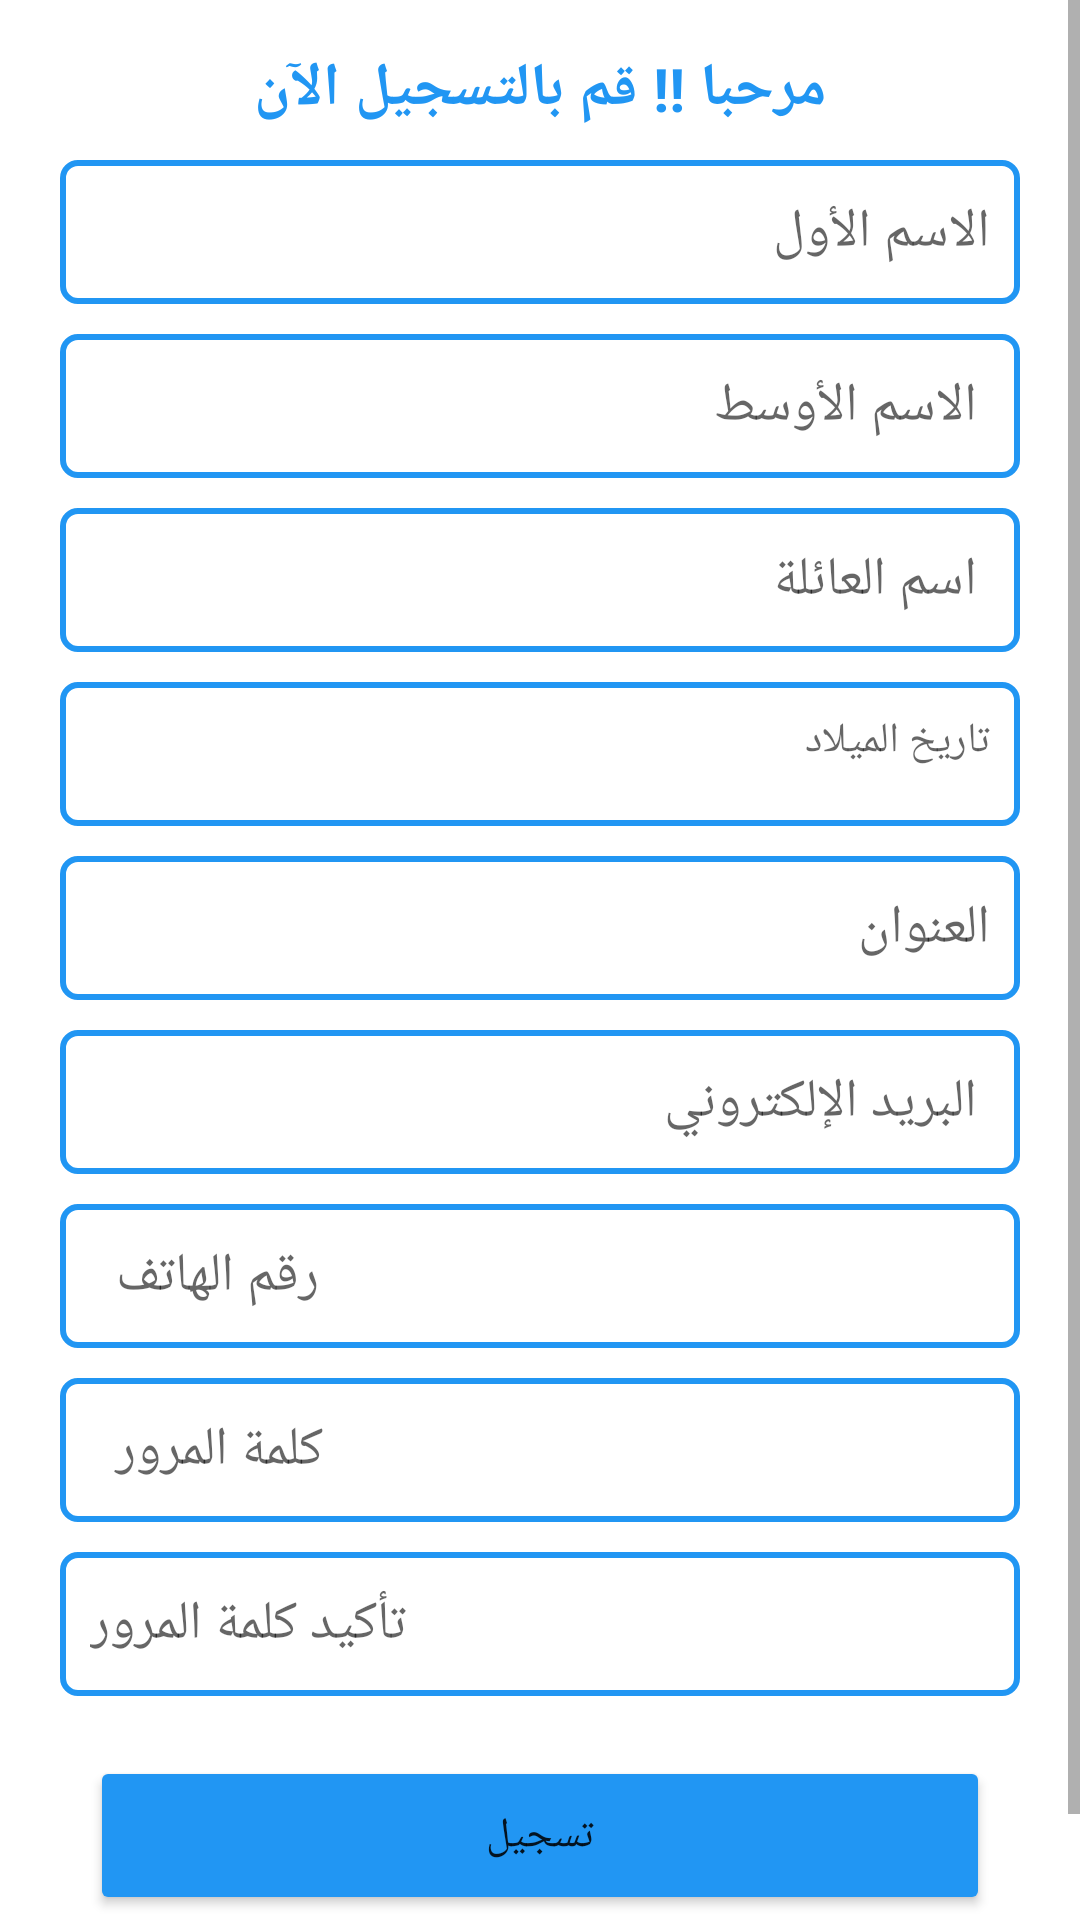

Reconstruct the res/layout file that produces this screen, plus the resources it refers to.
<!-- AndroidManifest.xml: application theme Theme.Final_Project_MCC -->
<!-- res/layout/activity_register.xml -->
<?xml version="1.0" encoding="utf-8"?>
<ScrollView xmlns:android="http://schemas.android.com/apk/res/android"
    xmlns:app="http://schemas.android.com/apk/res-auto"
    xmlns:tools="http://schemas.android.com/tools"
    android:layout_width="match_parent"
    android:layout_height="match_parent">

<androidx.constraintlayout.widget.ConstraintLayout

    android:layout_width="match_parent"
    android:layout_height="match_parent"
    tools:context=".RegisterActivity">

    <EditText
        android:id="@+id/First_Name"
        android:layout_width="0dp"
        android:layout_height="wrap_content"
        android:layout_marginStart="20dp"
        android:layout_marginTop="10dp"
        android:layout_marginEnd="20dp"
        android:background="@drawable/back"
        android:ems="10"
        android:hint="الاسم الأول"
        android:inputType="textPersonName"
        android:minHeight="48dp"
        android:padding="10dp"
        app:layout_constraintEnd_toEndOf="parent"
        app:layout_constraintHorizontal_bias="0.0"
        app:layout_constraintStart_toStartOf="parent"
        app:layout_constraintTop_toBottomOf="@+id/text_view" />

    <EditText
        android:id="@+id/middle_name"
        android:layout_width="0dp"
        android:layout_height="wrap_content"
        android:layout_marginStart="20dp"
        android:layout_marginTop="10dp"
        android:layout_marginEnd="20dp"
        android:background="@drawable/back"
        android:ems="10"
        android:hint=" الاسم الأوسط"
        android:inputType="textPersonName"
        android:minHeight="48dp"
        android:padding="10dp"
        app:layout_constraintEnd_toEndOf="parent"
        app:layout_constraintHorizontal_bias="0.0"
        app:layout_constraintStart_toStartOf="parent"
        app:layout_constraintTop_toBottomOf="@+id/First_Name" />

    <EditText
        android:id="@+id/last_name"
        android:layout_width="0dp"
        android:layout_height="wrap_content"
        android:layout_marginStart="20dp"
        android:layout_marginTop="10dp"
        android:layout_marginEnd="20dp"
        android:background="@drawable/back"
        android:ems="10"
        android:hint=" اسم العائلة"
        android:inputType="textPersonName"
        android:minHeight="48dp"
        android:padding="10dp"
        app:layout_constraintEnd_toEndOf="parent"
        app:layout_constraintStart_toStartOf="parent"
        app:layout_constraintTop_toBottomOf="@+id/middle_name" />

    <TextView
        android:id="@+id/date_birth"
        android:layout_width="0dp"
        android:layout_height="wrap_content"
        android:layout_marginStart="20dp"
        android:layout_marginTop="10dp"
        android:layout_marginEnd="20dp"
        android:background="@drawable/back"
        android:ems="10"
        android:hint="تاريخ الميلاد"
        android:textColor="#000000"
        android:drawable="@drawable/calendar"
        android:inputType="date"
        android:minHeight="48dp"
        android:padding="10dp"
        app:layout_constraintEnd_toEndOf="parent"
        app:layout_constraintStart_toStartOf="parent"
        app:layout_constraintTop_toBottomOf="@+id/last_name" />

    <EditText
        android:id="@+id/edit_Text_Address"
        android:layout_width="0dp"
        android:layout_height="wrap_content"
        android:layout_marginStart="20dp"
        android:layout_marginTop="10dp"
        android:layout_marginEnd="20dp"
        android:background="@drawable/back"
        android:ems="10"
        android:hint="العنوان"
        android:inputType="textPersonName"
        android:minHeight="48dp"
        android:padding="10dp"
        app:layout_constraintEnd_toEndOf="parent"
        app:layout_constraintHorizontal_bias="0.0"
        app:layout_constraintStart_toStartOf="parent"
        app:layout_constraintTop_toBottomOf="@+id/date_birth" />

    <EditText
        android:id="@+id/editText_Email"
        android:layout_width="0dp"
        android:layout_height="wrap_content"
        android:layout_marginStart="20dp"
        android:layout_marginTop="10dp"
        android:layout_marginEnd="20dp"
        android:background="@drawable/back"
        android:ems="10"
        android:hint=" البريد الإلكتروني"
        android:inputType="textEmailAddress"
        android:minHeight="48dp"
        android:padding="10dp"
        app:layout_constraintEnd_toEndOf="parent"
        app:layout_constraintHorizontal_bias="0.0"
        app:layout_constraintStart_toStartOf="parent"
        app:layout_constraintTop_toBottomOf="@+id/edit_Text_Address" />

    <EditText
        android:id="@+id/editText_Phone"
        android:layout_width="0dp"
        android:layout_height="wrap_content"
        android:layout_marginStart="20dp"
        android:layout_marginTop="10dp"
        android:layout_marginEnd="20dp"
        android:background="@drawable/back"
        android:ems="10"
        android:hint="  رقم الهاتف "
        android:inputType="phone"
        android:minHeight="48dp"
        android:padding="10dp"
        app:layout_constraintEnd_toEndOf="parent"
        app:layout_constraintHorizontal_bias="0.0"
        app:layout_constraintStart_toStartOf="parent"
        app:layout_constraintTop_toBottomOf="@+id/editText_Email" />

    <EditText
        android:id="@+id/editText_Password"
        android:layout_width="0dp"
        android:layout_height="wrap_content"
        android:layout_marginStart="20dp"
        android:layout_marginTop="10dp"
        android:layout_marginEnd="20dp"
        android:background="@drawable/back"
        android:ems="10"
        android:hint="  كلمة المرور"
        android:inputType="textPassword"
        android:minHeight="48dp"
        android:padding="10dp"
        app:layout_constraintEnd_toEndOf="parent"
        app:layout_constraintHorizontal_bias="0.0"
        app:layout_constraintStart_toStartOf="parent"
        app:layout_constraintTop_toBottomOf="@+id/editText_Phone" />

    <EditText
        android:id="@+id/confirmation_Password"
        android:layout_width="0dp"
        android:layout_height="wrap_content"
        android:layout_marginStart="20dp"
        android:layout_marginTop="10dp"
        android:layout_marginEnd="20dp"
        android:background="@drawable/back"
        android:ems="10"
        android:hint="تأكيد كلمة المرور"
        android:inputType="textPassword"
        android:minHeight="48dp"
        android:padding="10dp"
        app:layout_constraintEnd_toEndOf="parent"
        app:layout_constraintHorizontal_bias="1.0"
        app:layout_constraintStart_toStartOf="parent"
        app:layout_constraintTop_toBottomOf="@+id/editText_Password" />

    <Button
        android:id="@+id/but_Register"
        android:layout_width="300dp"
        android:layout_height="wrap_content"
        android:layout_marginTop="20dp"
        android:backgroundTint="#2196F3"
        android:padding="17dp"
        android:text="تسجيل"
        app:layout_constraintEnd_toEndOf="parent"
        app:layout_constraintStart_toStartOf="parent"
        app:layout_constraintTop_toBottomOf="@+id/confirmation_Password" />

    <TextView
        android:id="@+id/text_view"
        android:layout_width="wrap_content"
        android:layout_height="wrap_content"
        android:layout_marginTop="16dp"
        android:text="مرحبا !! قم بالتسجيل الآن"
        android:textColor="#2196F3"
        android:textSize="20sp"
        android:textStyle="bold"
        app:layout_constraintEnd_toEndOf="parent"
        app:layout_constraintStart_toStartOf="parent"
        app:layout_constraintTop_toTopOf="parent" />

    <TextView
        android:id="@+id/textView8"
        android:layout_width="wrap_content"
        android:layout_height="wrap_content"
        android:layout_marginTop="20dp"
        android:layout_marginEnd="88dp"
        android:text="هل لديك حساب؟"
        android:textColor="#878787"
        android:textStyle="bold"
        app:layout_constraintEnd_toEndOf="parent"
        app:layout_constraintTop_toBottomOf="@+id/but_Register" />

    <TextView
        android:id="@+id/text_Login"
        android:layout_width="wrap_content"
        android:layout_height="wrap_content"
        android:layout_marginTop="20dp"
        android:layout_marginEnd="5dp"
        android:text="قم بتسجيل الدخول"
        android:textStyle="bold"
        android:textColor="#2196F3"
        app:layout_constraintEnd_toStartOf="@+id/textView8"
        app:layout_constraintTop_toBottomOf="@+id/but_Register" />


</androidx.constraintlayout.widget.ConstraintLayout>

</ScrollView>
<!-- resources referenced by this layout -->
<resources>
  <!-- drawable back (drawable) -->
  <?xml version="1.0" encoding="utf-8"?>
  <shape android:shape="rectangle" xmlns:android="http://schemas.android.com/apk/res/android">
  <corners android:radius="5dp"></corners>
      <solid android:color="#fff"></solid>
      <stroke android:color="#2196F3" android:width="2dp"/>
  
  </shape>
  <style name="Theme.Final_Project_MCC" parent="Theme.MaterialComponents.DayNight.DarkActionBar">
          
          <item name="colorPrimary">@color/purple_500</item>
          <item name="colorPrimaryVariant">@color/purple_700</item>
          <item name="colorOnPrimary">@color/white</item>
          
          <item name="colorSecondary">@color/teal_200</item>
          <item name="colorSecondaryVariant">@color/teal_700</item>
          <item name="colorOnSecondary">@color/black</item>
          
          <item name="android:statusBarColor" tools:targetApi="l">?attr/colorPrimaryVariant</item>
          
      </style>
  <color name="purple_500">#FF6200EE</color>
  <color name="purple_700">#FF3700B3</color>
  <color name="white">#FFFFFFFF</color>
  <color name="teal_200">#FF03DAC5</color>
  <color name="teal_700">#FF018786</color>
  <color name="black">#FF000000</color>
</resources>
